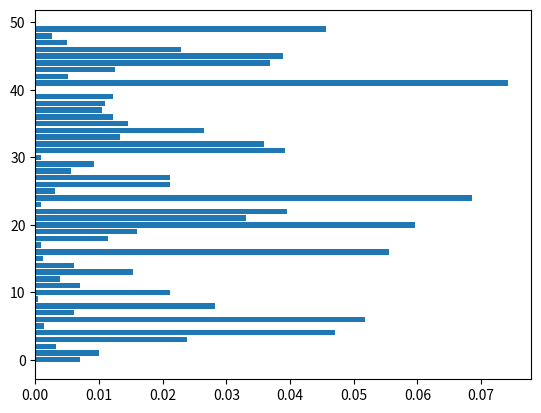

Here is the Python script that generated this plot: (Note: this script raises an exception after producing the figure.)


import numpy as np
import matplotlib.pyplot as plt


# %% 
itemTypes = np.arange(0,50)
print(itemTypes)
print(itemTypes.dtype)

stock = np.ones(50)*48
print(stock)
print(stock.dtype)

itemBuffer = np.zeros(50)
print(itemBuffer)

#shelfs (but not using this)
itemShelfsBuffer = [[]]*50

#shelfs (but not using this)
shelfs = np.empty(400,dtype=object)
shelfs[:] = [[]]
print(shelfs)




# fill the wear house
items = np.repeat(np.arange(0,50),48)
print(items)

np.random.shuffle(items)
print(items)

shelfs = items.reshape(400,6)
shelfs = shelfs.tolist()
shelfs



#filling the wearhouse with random itesm (order history)
probabilities = np.random.dirichlet(np.ones(50), size=1)[0]

plt.barh(range(50),probabilities)
plt.show()
print(probabilities)


# sample the oreder randomly. 

samples = np.random.choice(np.arange(50), size=10, p=probabilities)
print(samples)


# orde only for stock


print(stock)

stock[1:30] = 0

available = list(map(bool,stock))

print(probabilities*available)



# shelf distance
distance = np.array([((i%20)+(i//20)+2) for i in range(400)])
print(distance)

# shelf buffer



def itemInShelfs(n):
    return list(map(lambda x:sum([1 for i in x if i == n]), shelfs))


def nearestShelf(n):
    availableInShelfs= list(map(bool,itemInShelfs(n)))
    # print(availableInShelfs)

    filteredList = [(i,v) for i,(v,l) in enumerate(zip(distance,availableInShelfs)) if l]
    # print(filteredList)

    shelf,distence = min(filteredList,key=lambda x: x[1])
    # print(shelf)
    return shelf,distence

print(nearestShelf(9))

print(shelfs)
# %%
# while True:

robot_is_available = True
robot_time_left_in_the_task = 0
robot_shelf = None
t=0

# for t in range(100):
while True:
    if(np.random.random()<0.3):
        available = list(map(f,stock))
        samples = int(np.random.choice(np.arange(50), size=1, p=probabilities ))
        if available[samples]:
            itemBuffer[samples] += 1
            shelf,distence = nearestShelf(samples)
            # print(type(samples))
            itemShelfsBuffer[samples].append(shelf)
            shelfs[shelf].remove(samples)
            # print(itemShelfsBuffer[samples][0])
            stock[samples] -= 1
            # print(itemBuffer)

    if robot_time_left_in_the_task == 0 and (not robot_is_available):
        order_count = 0
        for i,itemShelfs in enumerate(itemShelfsBuffer):
            for itemShelf in itemShelfs:
                if itemShelf == robot_shelf:
                    itemShelfs.remove(robot_shelf)
                    itemBuffer[i] -= 1
                    order_count += 1
        print("shelf>> \t",robot_shelf,"stoped at \t", t,"order:\t",order_count)
        robot_is_available =True
        robot_shelf = None
    if len(itemShelfsBufferSet) == 0 and stock.sum() == 0:
        print(i)
        break

    # order exisution
    itemShelfsBufferSet =  list(set().union(*itemShelfsBuffer))
    # select a shelf

    if robot_time_left_in_the_task > 0:
        robot_time_left_in_the_task -= 1

    if len(itemShelfsBufferSet) > 0 and robot_is_available:
        shelf_to_move = int(np.random.choice(itemShelfsBufferSet))
        # print(itemShelfsBufferSet)
        # print(shelf_to_move)
        robot_shelf = shelf_to_move
        robot_is_available = False
        robot_time_left_in_the_task = 2*distance[shelf_to_move]
        print("shelf>> \t",robot_shelf," started at \t", t,"distanc:\t",robot_time_left_in_the_task,"total stock\t", stock.sum())

    t+=1
    # you have one robot

# %%

# itemShelfsBufferSet =  list(set().union(*itemShelfsBuffer))




# print(itemShelfsBuffer)
# print(itemShelfsBufferSet)
# print([shelfs[i] for i in itemShelfsBufferSet])
# print([distance[i] for i in itemShelfsBufferSet])


# calculate the expected time

def expectedTime():
    total_time = 0
    count = 0
    total_prob = 0
    for i in itemShelfsBufferSet:
        dist = distance[i]
        shelf = shelfs[i]

        for item in shelf:
            prob = probabilities[item]
            time = prob * dist # we are assuming unit speed.
            count += 1
            total_prob += prob
            total_time += time
            # print(dist)
    return total_time/total_prob


























